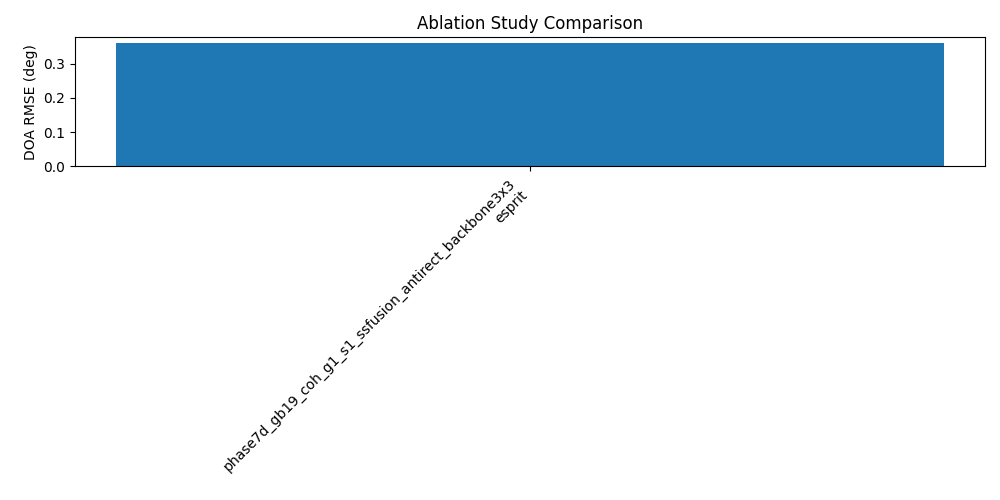

Values plotted in this chart, from the file beside it:
scheme, method, rmse_deg, avg_runtime_sec, avg_lrmc_runtime_sec, avg_lrmc_iterations, lrmc_convergence_rate, avg_lrmc_final_residual, min_lrmc_eigenvalue, min_lrmc_singular_value
phase7d_gb19_coh_g1_s1_ssfusion_antirect…, esprit, 0.3592, , , , , , , 
